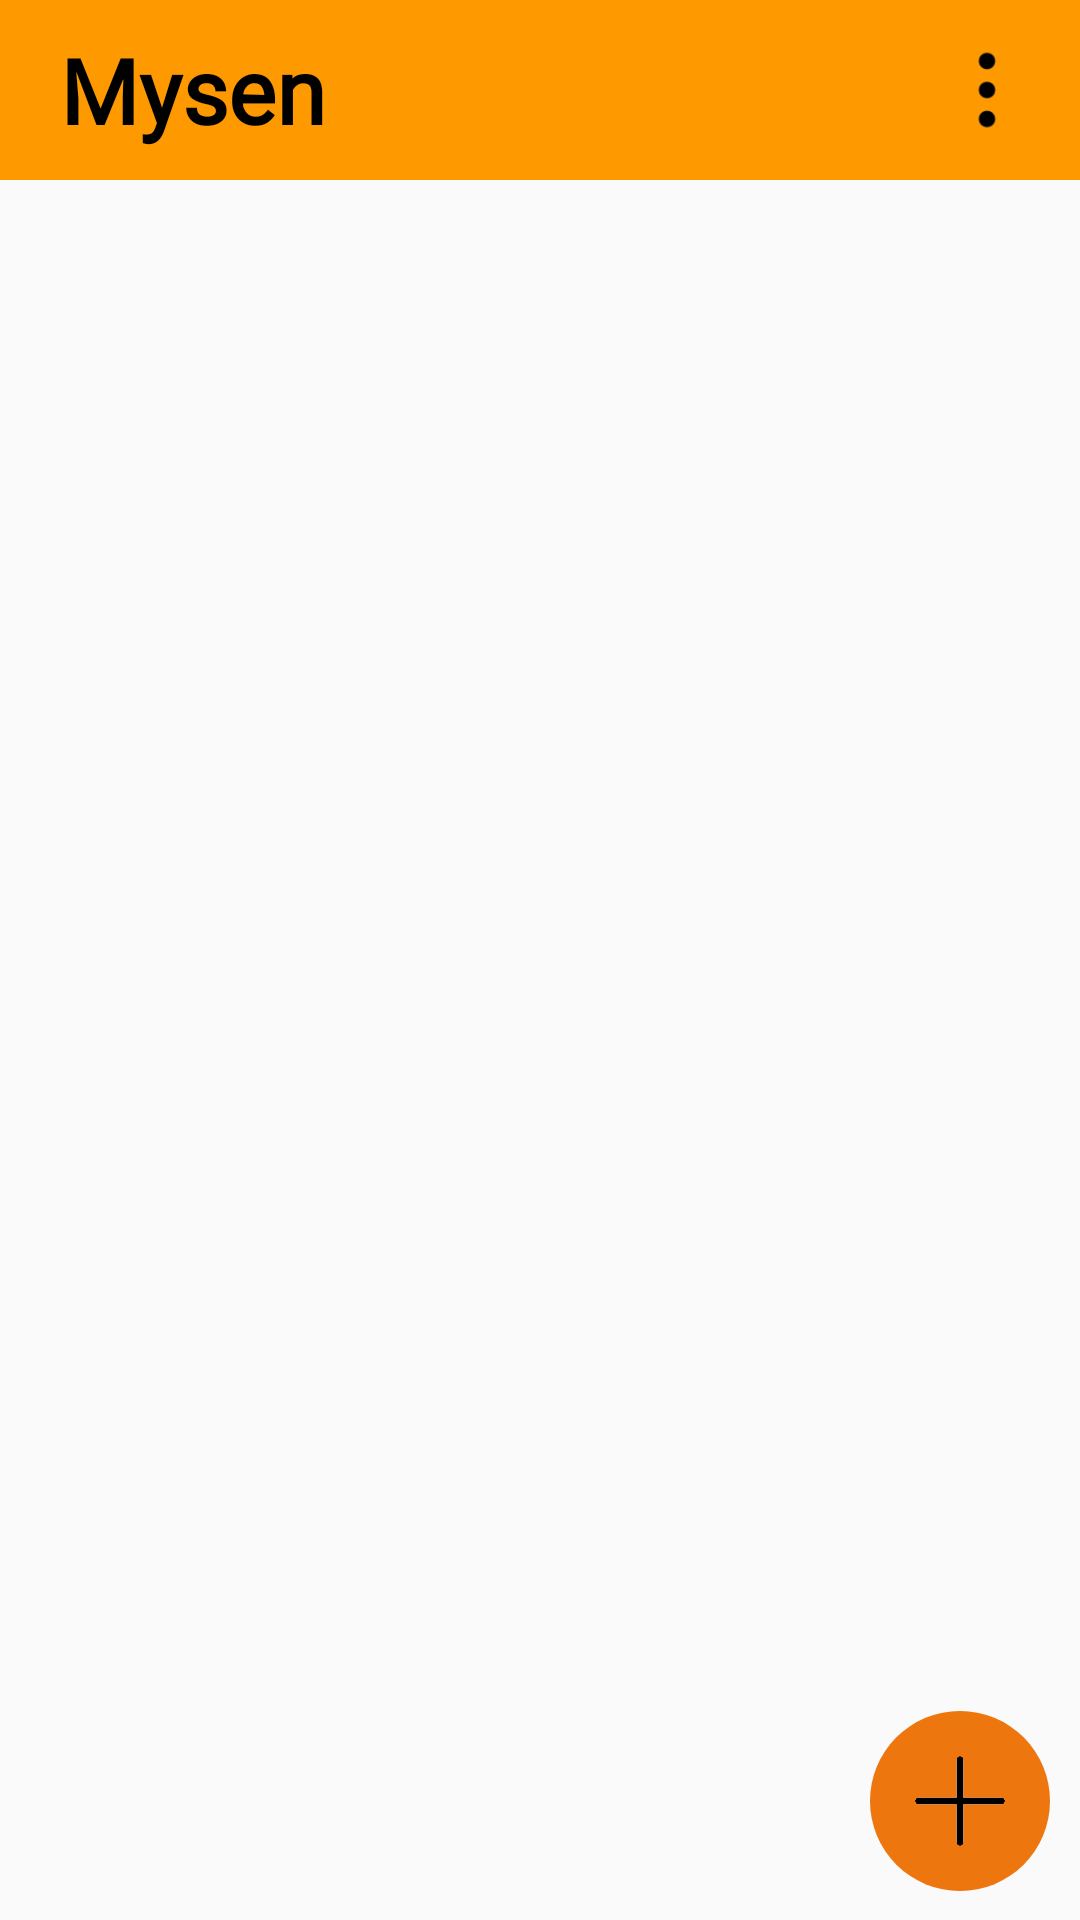

Produce the Android XML layout that renders to this screen, including the resource entries it uses.
<!-- AndroidManifest.xml: application theme Theme.Sensor_project -->
<!-- res/layout/mainmenu.xml -->
<?xml version="1.0" encoding="utf-8"?>
<androidx.constraintlayout.widget.ConstraintLayout xmlns:android="http://schemas.android.com/apk/res/android"
    xmlns:app="http://schemas.android.com/apk/res-auto"
    xmlns:tools="http://schemas.android.com/tools"
    android:layout_width="match_parent"
    android:layout_height="match_parent"
    android:padding="0dp"
    tools:context=".MainMenu">

    <LinearLayout
        android:layout_width="match_parent"
        android:layout_height="match_parent"
        android:gravity="end"
        android:orientation="vertical"
        app:layout_constraintBottom_toBottomOf="parent"
        app:layout_constraintEnd_toEndOf="parent"
        app:layout_constraintHorizontal_bias="1.0"
        app:layout_constraintStart_toStartOf="parent"
        app:layout_constraintTop_toTopOf="parent">

        <LinearLayout
            android:layout_width="match_parent"
            android:layout_height="wrap_content"
            android:background="@color/orange"
            android:gravity="center_vertical"
            android:orientation="horizontal">

            <TextView
                android:id="@+id/textView5"
                android:layout_width="wrap_content"
                android:layout_height="60dp"
                android:layout_weight="100"
                android:fontFamily="@font/allerta"
                android:gravity="start|center_vertical"
                android:paddingLeft="20dp"
                android:text="@string/app_name"
                android:textColor="#000000"
                android:textSize="30sp"
                android:textStyle="bold"
                android:transitionName="@string/transit_logo" />

            <ImageButton
                android:id="@+id/menu"
                android:layout_width="60dp"
                android:layout_height="60dp"
                android:layout_weight="1"
                android:adjustViewBounds="true"
                android:background="#00000000"
                android:onClick="showPopupMenu"
                android:paddingLeft="15dp"
                android:paddingRight="15dp"
                android:scaleType="fitCenter"
                app:srcCompat="@drawable/dots" />

        </LinearLayout>

        <ScrollView
            android:id="@+id/lent"
            android:layout_width="match_parent"
            android:layout_height="match_parent"
            android:paddingLeft="10dp"
            android:paddingRight="10dp">

            <LinearLayout
                android:id="@+id/ln"
                android:layout_width="match_parent"
                android:layout_height="wrap_content"
                android:orientation="vertical" />
        </ScrollView>

        <ImageButton
            android:id="@+id/imageButton4"
            android:layout_width="60dp"
            android:layout_height="60dp"
            android:layout_marginTop="-70dp"
            android:layout_marginEnd="10dp"
            android:layout_marginRight="10dp"
            android:background="@drawable/circle_button"
            android:cropToPadding="true"
            android:onClick="add_sensors"
            android:padding="15dp"
            android:scaleType="fitCenter"
            app:srcCompat="@drawable/plus"
            tools:ignore="VectorDrawableCompat" />

    </LinearLayout>
</androidx.constraintlayout.widget.ConstraintLayout>
<!-- resources referenced by this layout -->
<resources>
  <color name="orange">#FF9900</color>
  <!-- drawable circle_button (drawable) -->
  <?xml version="1.0" encoding="utf-8"?>
  <shape xmlns:android="http://schemas.android.com/apk/res/android"
      android:shape="rectangle"
      android:padding="10dp">
  
      <solid android:color="@color/orangeDark" />
      <corners
          android:bottomRightRadius="50dp"
          android:bottomLeftRadius="50dp"
          android:topLeftRadius="50dp"
          android:topRightRadius="50dp" />
  </shape>
  <!-- drawable dots: png bitmap (drawable, 1927 bytes) -->
  <!-- drawable plus: png bitmap (drawable, 14651 bytes) -->
  <string name="app_name">Mysen</string>
  <string name="transit_logo">chivapchichi</string>
  <style name="Theme.Sensor_project" parent="Theme.AppCompat.Light.NoActionBar">
          
          <item name="android:forceDarkAllowed">false</item>
          <item name="colorPrimary">@color/orange</item>
          <item name="colorPrimaryVariant">@color/orange</item>
          <item name="colorOnPrimary">@color/orange</item>
          
          <item name="colorSecondary">@color/orange</item>
          <item name="colorSecondaryVariant">@color/orange</item>
          <item name="colorOnSecondary">@color/black</item>
          
          <item name="android:statusBarColor" tools:targetApi="l">@color/orange</item>
          
          <item name="android:navigationBarColor">@color/orange</item>
          <item name="android:windowActivityTransitions">true</item>
          <item name="android:windowSharedElementEnterTransition">
              @transition/transition_logo
          </item>
  
          <item name="android:windowSharedElementExitTransition">
              @transition/transition_logo
          </item>
      </style>
  <color name="orangeDark">#ED760E</color>
  <color name="black">#000000</color>
</resources>
